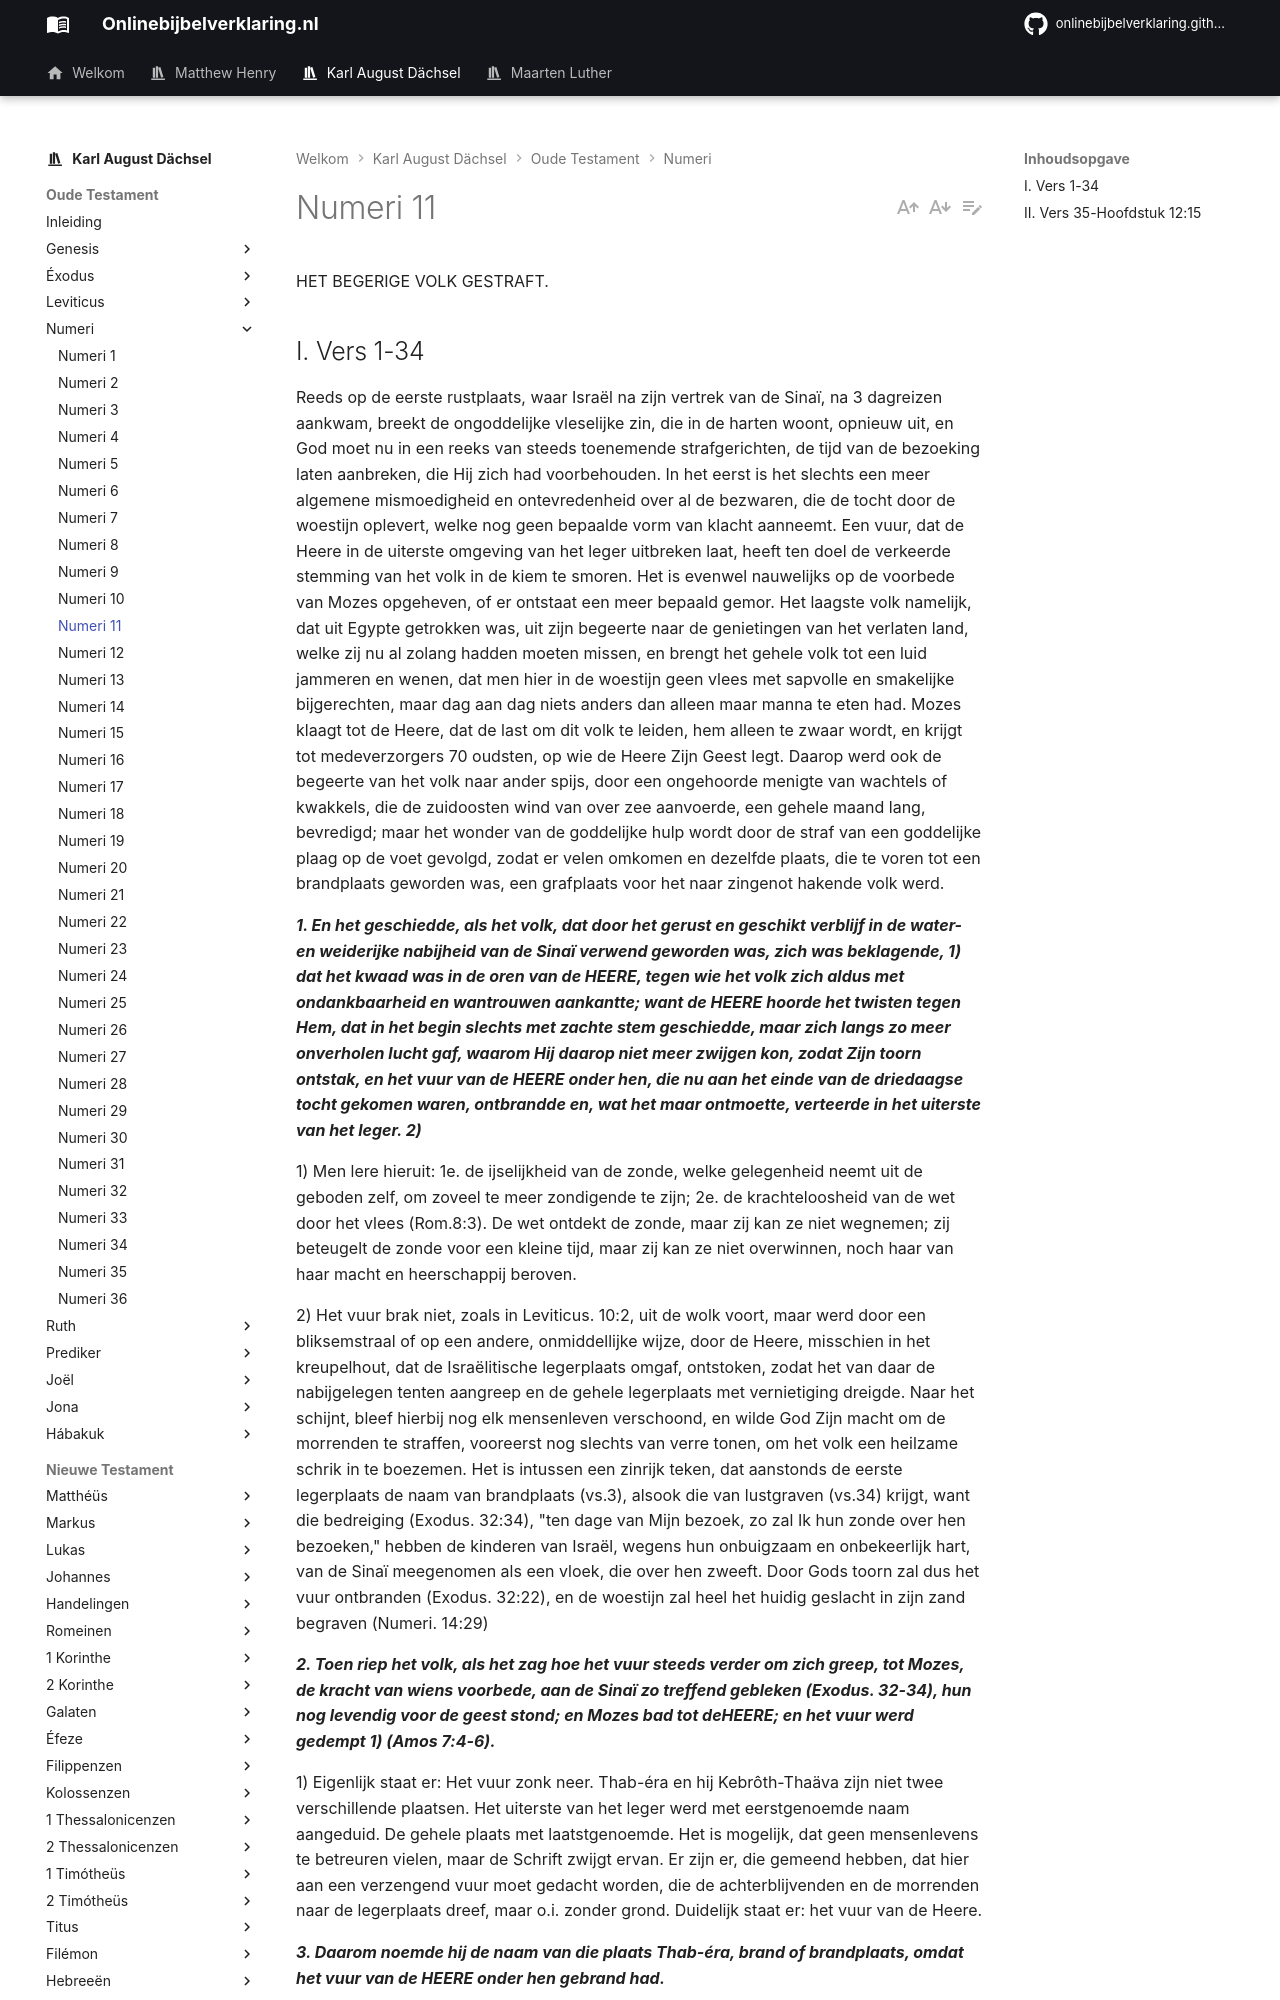

repository: onlinebijbelverklaring/dev-preview · page: karlaugustdachsel/Numeri/Numeri11/index.html · generator: mkdocs

HET BEGERIGE VOLK GESTRAFT.

## I. Vers 1-34
Reeds op de eerste rustplaats, waar Israël na zijn vertrek van de Sinaï, na 3 dagreizen aankwam, breekt de ongoddelijke vleselijke zin, die in de harten woont, opnieuw uit, en God moet nu in een reeks van steeds toenemende strafgerichten, de tijd van de bezoeking laten aanbreken, die Hij zich had voorbehouden. In het eerst is het slechts een meer algemene mismoedigheid en ontevredenheid over al de bezwaren, die de tocht door de woestijn oplevert, welke nog geen bepaalde vorm van klacht aanneemt. Een vuur, dat de Heere in de uiterste omgeving van het leger uitbreken laat, heeft ten doel de verkeerde stemming van het volk in de kiem te smoren. Het is evenwel nauwelijks op de voorbede van Mozes opgeheven, of er ontstaat een meer bepaald gemor. Het laagste volk namelijk, dat uit Egypte getrokken was, uit zijn begeerte naar de genietingen van het verlaten land, welke zij nu al zolang hadden moeten missen, en brengt het gehele volk tot een luid jammeren en wenen, dat men hier in de woestijn geen vlees met sapvolle en smakelijke bijgerechten, maar dag aan dag niets anders dan alleen maar manna te eten had. Mozes klaagt tot de Heere, dat de last om dit volk te leiden, hem alleen te zwaar wordt, en krijgt tot medeverzorgers 70 oudsten, op wie de Heere Zijn Geest legt. Daarop werd ook de begeerte van het volk naar ander spijs, door een ongehoorde menigte van wachtels of kwakkels, die de zuidoosten wind van over zee aanvoerde, een gehele maand lang, bevredigd; maar het wonder van de goddelijke hulp wordt door de straf van een goddelijke plaag op de voet gevolgd, zodat er velen omkomen en dezelfde plaats, die te voren tot een brandplaats geworden was, een grafplaats voor het naar zingenot hakende volk werd.

***1. En het geschiedde, als het volk, dat door het gerust en geschikt verblijf in de water- en weiderijke nabijheid van de Sinaï verwend geworden was, zich was beklagende, 1) dat het kwaad was in de oren van de HEERE, tegen wie het volk zich aldus met ondankbaarheid en wantrouwen aankantte; want de HEERE hoorde het twisten tegen Hem, dat in het begin slechts met zachte stem geschiedde, maar zich langs zo meer onverholen lucht gaf, waarom Hij daarop niet meer zwijgen kon, zodat Zijn toorn ontstak, en het vuur van de HEERE onder hen, die nu aan het einde van de driedaagse tocht gekomen waren, ontbrandde en, wat het maar ontmoette, verteerde in het uiterste van het leger. 2)***

1) Men lere hieruit: 1e. de ijselijkheid van de zonde, welke gelegenheid neemt uit de geboden zelf, om zoveel te meer zondigende te zijn; 2e. de krachteloosheid van de wet door het vlees (Rom.8:3). De wet ontdekt de zonde, maar zij kan ze niet wegnemen; zij beteugelt de zonde voor een kleine tijd, maar zij kan ze niet overwinnen, noch haar van haar macht en heerschappij beroven.

2) Het vuur brak niet, zoals in Leviticus. 10:2, uit de wolk voort, maar werd door een bliksemstraal of op een andere, onmiddellijke wijze, door de Heere, misschien in het kreupelhout, dat de Israëlitische legerplaats omgaf, ontstoken, zodat het van daar de nabijgelegen tenten aangreep en de gehele legerplaats met vernietiging dreigde. Naar het schijnt, bleef hierbij nog elk mensenleven verschoond, en wilde God Zijn macht om de morrenden te straffen, vooreerst nog slechts van verre tonen, om het volk een heilzame schrik in te boezemen. Het is intussen een zinrijk teken, dat aanstonds de eerste legerplaats de naam van brandplaats (vs.3), alsook die van lustgraven (vs.34) krijgt, want die bedreiging (Exodus. 32:34), "ten dage van Mijn bezoek, zo zal Ik hun zonde over hen bezoeken," hebben de kinderen van Israël, wegens hun onbuigzaam en onbekeerlijk hart, van de Sinaï meegenomen als een vloek, die over hen zweeft. Door Gods toorn zal dus het vuur ontbranden (Exodus. 32:22), en de woestijn zal heel het huidig geslacht in zijn zand begraven (Numeri. 14:29)

***2. Toen riep het volk, als het zag hoe het vuur steeds verder om zich greep, tot Mozes, de kracht van wiens voorbede, aan de Sinaï zo treffend gebleken (Exodus. 32-34), hun nog levendig voor de geest stond; en Mozes bad tot deHEERE; en het vuur werd gedempt 1) (Amos 7:4-6).***

1) Eigenlijk staat er: Het vuur zonk neer. Thab-éra en hij Kebrôth-Thaäva zijn niet twee verschillende plaatsen. Het uiterste van het leger werd met eerstgenoemde naam aangeduid. De gehele plaats met laatstgenoemde. Het is mogelijk, dat geen mensenlevens te betreuren vielen, maar de Schrift zwijgt ervan. Er zijn er, die gemeend hebben, dat hier aan een verzengend vuur moet gedacht worden, die de achterblijvenden en de morrenden naar de legerplaats dreef, maar o.i. zonder grond. Duidelijk staat er: het vuur van de Heere.

***3. Daarom noemde hij de naam van die plaats Thab-éra, brand of brandplaats, omdat het vuur van de HEERE onder hen gebrand had.***
